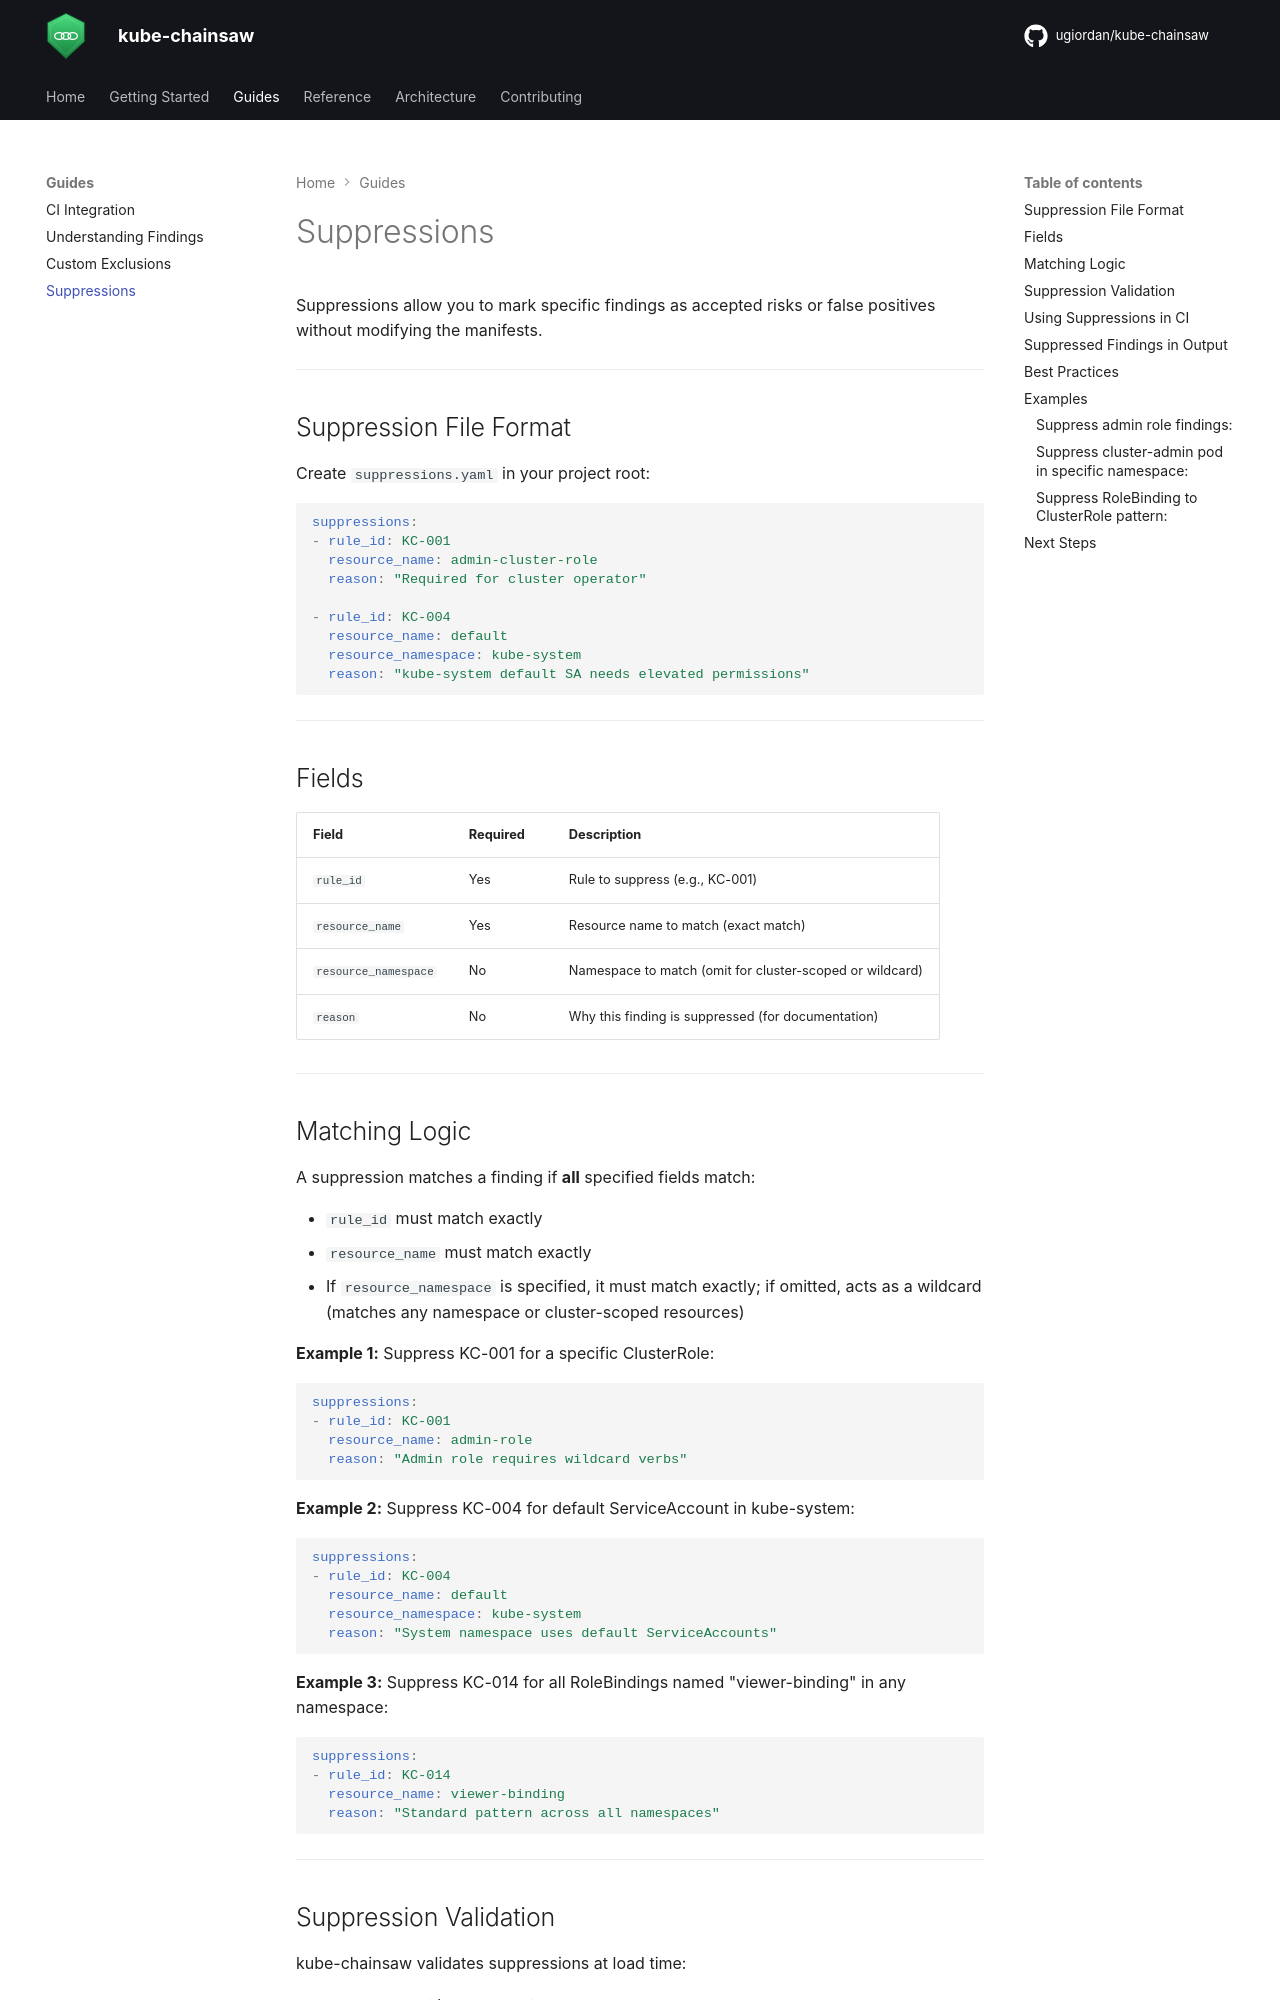

repository: ugiordan/kube-chainsaw · page: guides/suppressions/index.html · generator: mkdocs

# Suppressions

Suppressions allow you to mark specific findings as accepted risks or false positives without modifying the manifests.

---

## Suppression File Format

Create `suppressions.yaml` in your project root:

```yaml
suppressions:
- rule_id: KC-001
  resource_name: admin-cluster-role
  reason: "Required for cluster operator"

- rule_id: KC-004
  resource_name: default
  resource_namespace: kube-system
  reason: "kube-system default SA needs elevated permissions"
```

---

## Fields

| Field | Required | Description |
|-------|----------|-------------|
| `rule_id` | Yes | Rule to suppress (e.g., KC-001) |
| `resource_name` | Yes | Resource name to match (exact match) |
| `resource_namespace` | No | Namespace to match (omit for cluster-scoped or wildcard) |
| `reason` | No | Why this finding is suppressed (for documentation) |

---

## Matching Logic

A suppression matches a finding if **all** specified fields match:

- `rule_id` must match exactly
- `resource_name` must match exactly
- If `resource_namespace` is specified, it must match exactly; if omitted, acts as a wildcard (matches any namespace or cluster-scoped resources)

**Example 1:** Suppress KC-001 for a specific ClusterRole:

```yaml
suppressions:
- rule_id: KC-001
  resource_name: admin-role
  reason: "Admin role requires wildcard verbs"
```

**Example 2:** Suppress KC-004 for default ServiceAccount in kube-system:

```yaml
suppressions:
- rule_id: KC-004
  resource_name: default
  resource_namespace: kube-system
  reason: "System namespace uses default ServiceAccounts"
```

**Example 3:** Suppress KC-014 for all RoleBindings named "viewer-binding" in any namespace:

```yaml
suppressions:
- rule_id: KC-014
  resource_name: viewer-binding
  reason: "Standard pattern across all namespaces"
```

---
